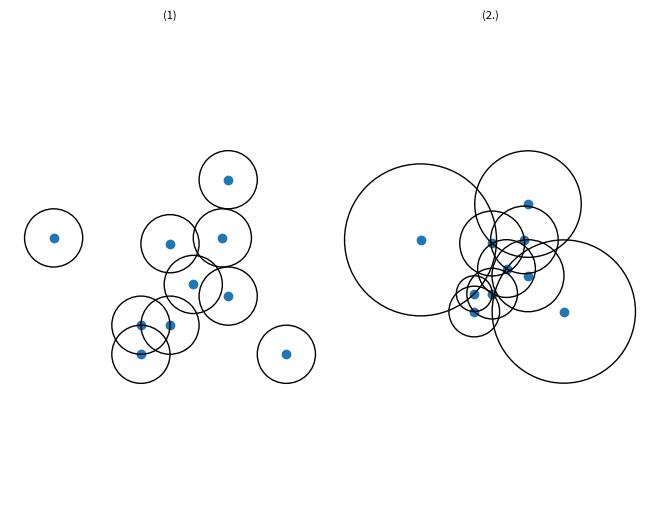

Source code (Python):
# -*- coding: utf-8 -*-
"""
Created on Mon Dec 21 16:02:27 2020

Zusammenfassung:
Es wird eine Darstellung zum besseren Verständis der Anpassung des Abstandsbegriffs entworfen
    

env: py38

Auführen mit:
Das Skript muss über Spyder laufen

Eingabe: -

Ausgabe: -


[redacted]

"""
#Laden der Pakete
import numpy as np
import matplotlib.pyplot as plt
import matplotlib.animation as animation
import scipy

# Punkte im Raum festlegen
X = np.array([0.5,2,3,-1,2,1, 1.4, 1, 1.9, 0.5])
Y = np.array([0,1,0,2,3, 1.9, 1.2, 0.5, 2, 0.5])
fig, (ax1, ax2) = plt.subplots(nrows=1, ncols=2)
plt.subplots_adjust(top = 1, bottom = 0, right = 1, left = 0, 
            hspace = 0, wspace = 0)

# Kreise um die Punkte zeichnen
ax1.scatter(X, Y)
cir = plt.Circle((X[0], Y[0]), 0.5, color='black',fill=False)
cir1 = plt.Circle((X[1], Y[1]), 0.5, color='black',fill=False)
cir2 = plt.Circle((X[2], Y[2]), 0.5, color='black',fill=False)
cir3 = plt.Circle((X[3], Y[3]), 0.5, color='black',fill=False)
cir4 = plt.Circle((X[4], Y[4]), 0.5, color='black',fill=False)
cir5 = plt.Circle((X[5], Y[5]), 0.5, color='black',fill=False)
cir6 = plt.Circle((X[6], Y[6]), 0.5, color='black',fill=False)
cir7 = plt.Circle((X[7], Y[7]), 0.5, color='black',fill=False)
cir8 = plt.Circle((X[8], Y[8]), 0.5, color='black',fill=False)
cir9 = plt.Circle((X[9], Y[9]), 0.5, color='black',fill=False)

ax1.set_aspect('equal', adjustable='datalim')
ax1.add_patch(cir)
ax1.add_patch(cir1)
ax1.add_patch(cir2)
ax1.add_patch(cir3)
ax1.add_patch(cir4)
ax1.add_patch(cir5)
ax1.add_patch(cir6)
ax1.add_patch(cir7)
ax1.add_patch(cir8)
ax1.add_patch(cir9)
ax1.set_axis_off()
ax1.set_title('(1)', fontdict={'fontsize': 8, 'fontweight': 'medium'})




a = np.array([[X[0],Y[0]],
     [X[1],Y[1]],
     [X[2],Y[2]],
     [X[3],Y[3]],
     [X[4],Y[4]],
     [X[5],Y[5]],
     [X[6],Y[6]],
     [X[7],Y[7]],
     [X[8],Y[8]],
     [X[9],Y[9]]])
dis =np.linalg.norm(a - a[:,None], axis=-1)


# Kreise abhängig des Abstandes zu k-sten Nachbarn festlegen - k = 2
ax2.scatter(X, Y)
cir = plt.Circle((X[0], Y[0]), np.sort(dis[0])[2], color='black',fill=False)
cir1 = plt.Circle((X[1], Y[1]), np.sort(dis[1])[2], color='black',fill=False)
cir2 = plt.Circle((X[2], Y[2]), np.sort(dis[2])[2], color='black',fill=False)
cir3 = plt.Circle((X[3], Y[3]), np.sort(dis[3])[2], color='black',fill=False)
cir4 = plt.Circle((X[4], Y[4]), np.sort(dis[4])[2], color='black',fill=False)
cir5 = plt.Circle((X[5], Y[5]), np.sort(dis[5])[2], color='black',fill=False)
cir6 = plt.Circle((X[6], Y[6]), np.sort(dis[6])[2], color='black',fill=False)
cir7 = plt.Circle((X[7], Y[7]), np.sort(dis[7])[2], color='black',fill=False)
cir8 = plt.Circle((X[8], Y[8]), np.sort(dis[8])[2], color='black',fill=False)
cir9 = plt.Circle((X[9], Y[9]), np.sort(dis[9])[2], color='black',fill=False)

ax2.set_aspect('equal', adjustable='datalim')
ax2.add_patch(cir)
ax2.add_patch(cir1)
ax2.add_patch(cir2)
ax2.add_patch(cir3)
ax2.add_patch(cir4)
ax2.add_patch(cir5)
ax2.add_patch(cir6)
ax2.add_patch(cir7)
ax2.add_patch(cir8)
ax2.add_patch(cir9)
ax2.set_axis_off()
ax2.set_title('(2.)', fontdict={'fontsize': 8, 'fontweight': 'medium'})
#plt.savefig('explanation_umap.png', format='png', dpi=1200)
plt.show()





